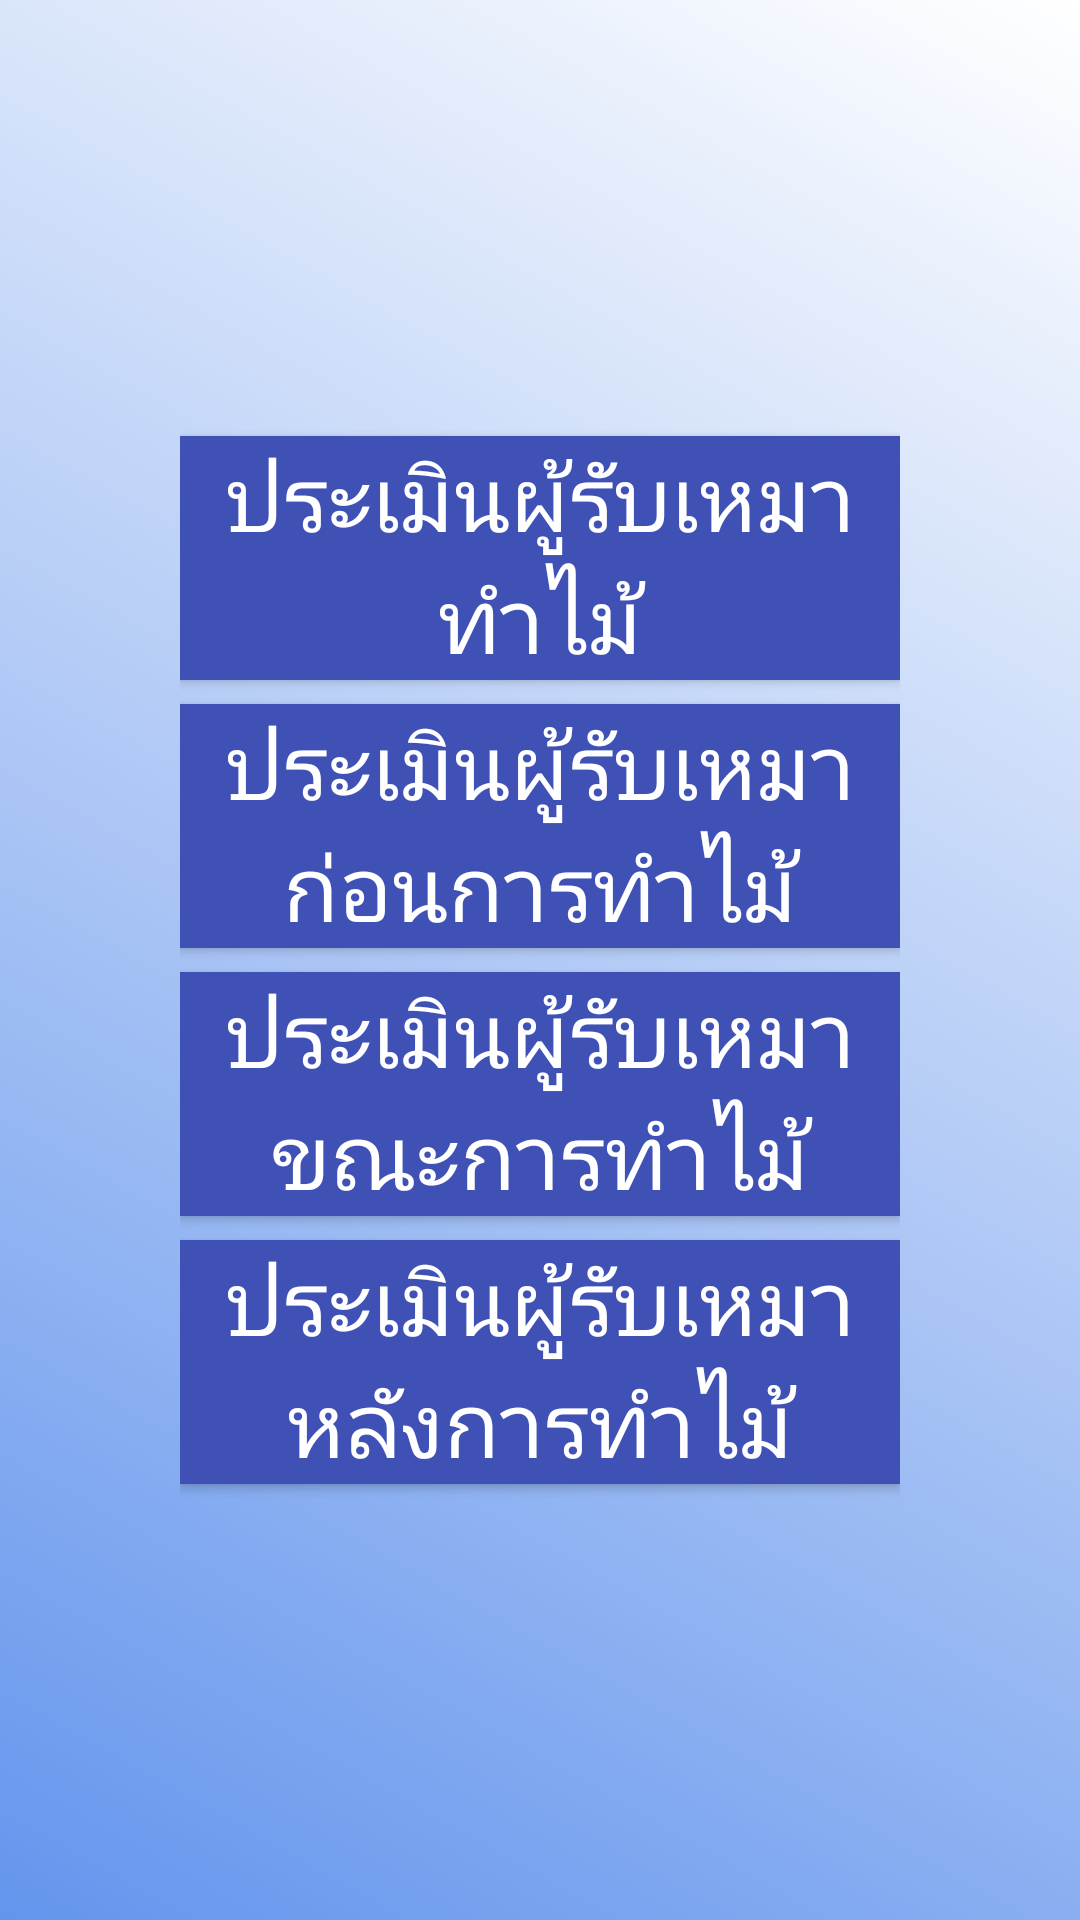

The Android layout XML behind this screen, and the referenced resources:
<!-- AndroidManifest.xml: application theme AppTheme -->
<!-- res/layout/activity_menu_eva_logging.xml -->
<?xml version="1.0" encoding="utf-8"?>
<LinearLayout xmlns:android="http://schemas.android.com/apk/res/android"
    xmlns:app="http://schemas.android.com/apk/res-auto"
    xmlns:tools="http://schemas.android.com/tools"
    android:layout_width="match_parent"
    android:layout_height="match_parent"
    android:background="@drawable/page_bg_nocorners"
    tools:context="com.panelplus.pnpmember.activity.MenuEvaCutActivity">

    <LinearLayout
        android:layout_width="match_parent"
        android:layout_height="match_parent"
        android:orientation="vertical"
        android:gravity="center"
        android:paddingLeft="50dp"
        android:paddingRight="50dp">
        <Button
            android:id="@+id/evaCon"
            style="@style/Widget.AppCompat.Button.Colored"
            android:background="@color/colorPrimary"
            android:layout_width="match_parent"
            android:layout_height="wrap_content"
            android:text="ประเมินผู้รับเหมาทำไม้"
            android:textSize="30sp"/>

        <Button
            android:id="@+id/evaConBefCut"
            style="@style/Widget.AppCompat.Button.Colored"
            android:background="@color/colorPrimary"
            android:layout_marginTop="8dp"
            android:layout_width="match_parent"
            android:layout_height="wrap_content"
            android:text="ประเมินผู้รับเหมาก่อนการทำไม้"
            android:textSize="30sp"/>

        <Button
            android:id="@+id/evaConCutting"
            style="@style/Widget.AppCompat.Button.Colored"
            android:background="@color/colorPrimary"
            android:layout_marginTop="8dp"
            android:layout_width="match_parent"
            android:layout_height="wrap_content"
            android:text="ประเมินผู้รับเหมาขณะการทำไม้"
            android:textSize="30sp"/>

        <Button
            android:id="@+id/evaConAftCut"
            style="@style/Widget.AppCompat.Button.Colored"
            android:background="@color/colorPrimary"
            android:layout_marginTop="8dp"
            android:layout_width="match_parent"
            android:layout_height="wrap_content"
            android:text="ประเมินผู้รับเหมาหลังการทำไม้"
            android:textSize="30sp"/>
        </LinearLayout>

</LinearLayout>
<!-- resources referenced by this layout -->
<resources>
  <color name="colorPrimary">#3F51B5</color>
  <!-- drawable page_bg_nocorners (drawable) -->
  <?xml version="1.0" encoding="utf-8"?>
  <shape
      xmlns:android="http://schemas.android.com/apk/res/android"
      android:shape="rectangle">
  
      <gradient
          android:angle="45"
          android:startColor="#6495ED"
          android:endColor="#FFFFFF"
          android:type= "linear" />
      <padding
          android:left="10dp"
          android:top="10dp"
          android:right="10dp"
          android:bottom="10dp" />
  </shape>
  <style name="AppTheme" parent="Theme.AppCompat.Light.DarkActionBar">
          
          <item name="colorPrimary">@color/colorPrimary</item>
          <item name="colorPrimaryDark">@color/colorPrimaryDark</item>
          <item name="colorAccent">@color/colorAccent</item>
      </style>
  <color name="colorPrimaryDark">#303F9F</color>
  <color name="colorAccent">#FF4081</color>
</resources>
